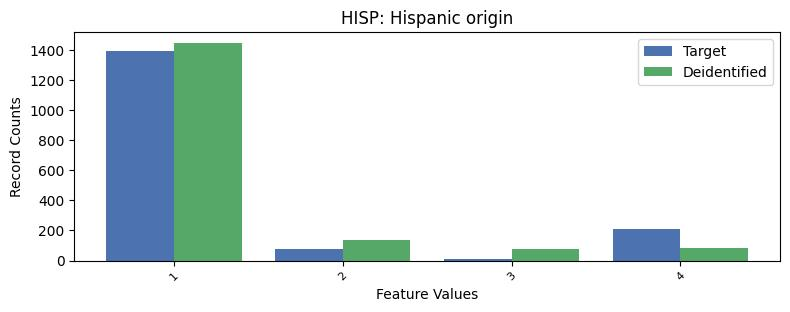

Data behind this chart, as committed beside it:
, HISP, count_target, count_deidentified
0, 0, 7581, 7533
1, 1, 1395, 1446
2, 4, 212, 86
3, 2, 78, 136
4, 3, 10, 75
